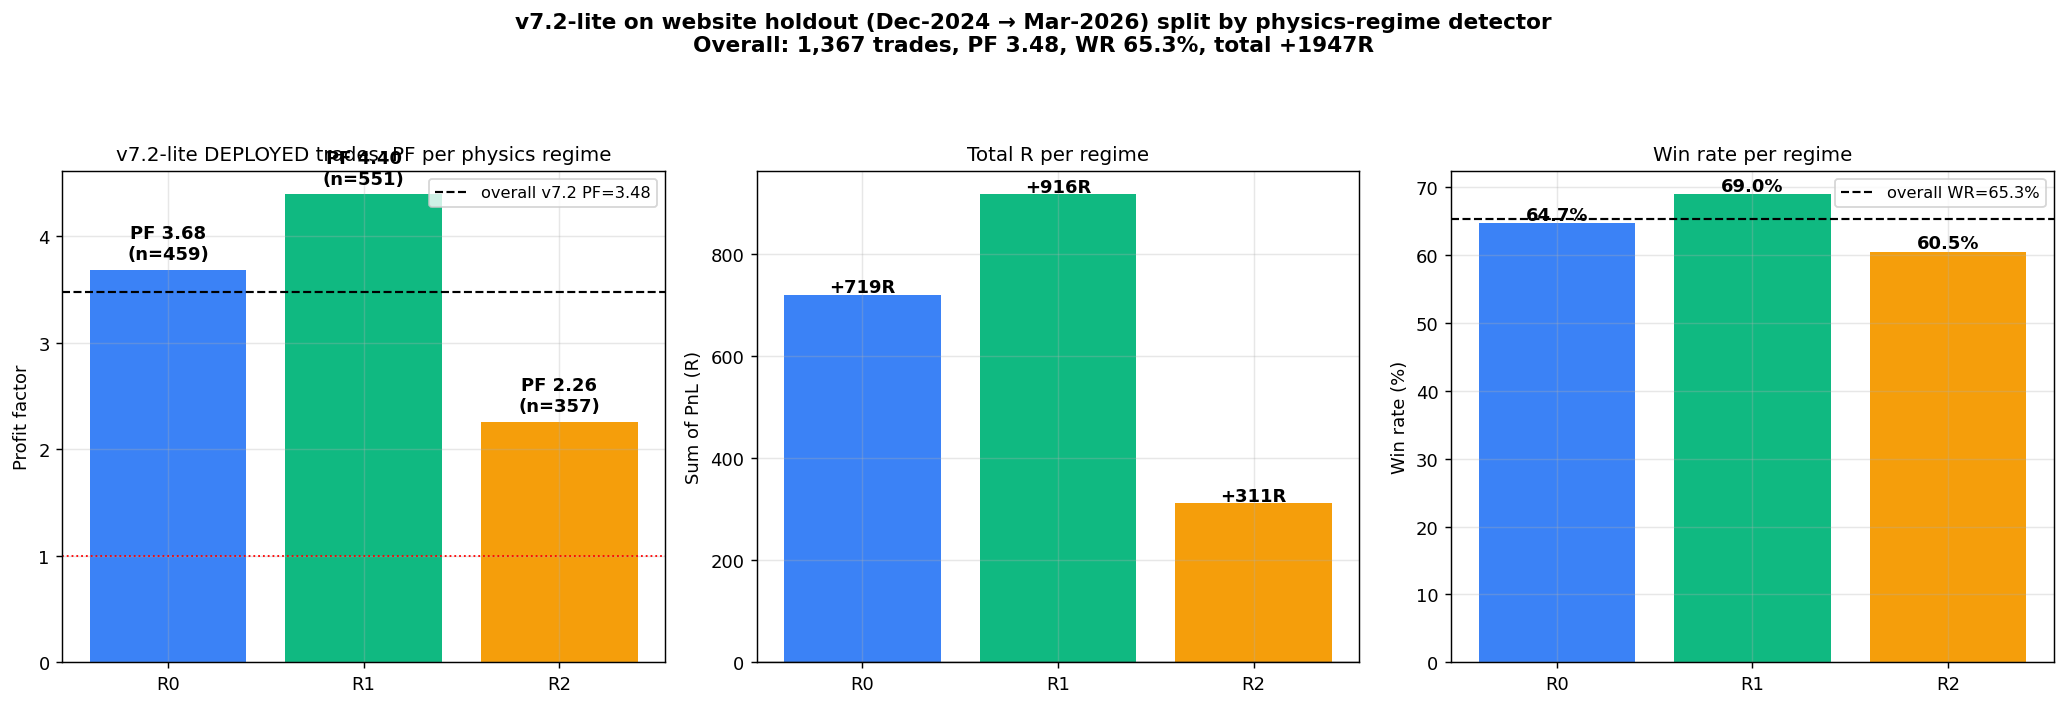

The data file committed next to this chart (first rows):
regime, n_trades, wins, losses, win_rate, total_R, avg_R, pf
0, 459, 297, 161, 0.6471, 719, 1.567, 3.685
1, 551, 380, 169, 0.6897, 916.4, 1.663, 4.396
2, 357, 216, 141, 0.605, 311.4, 0.8723, 2.261
ALL, 1367, 893, 471, 0.6533, 1947, 1.424, 3.481
